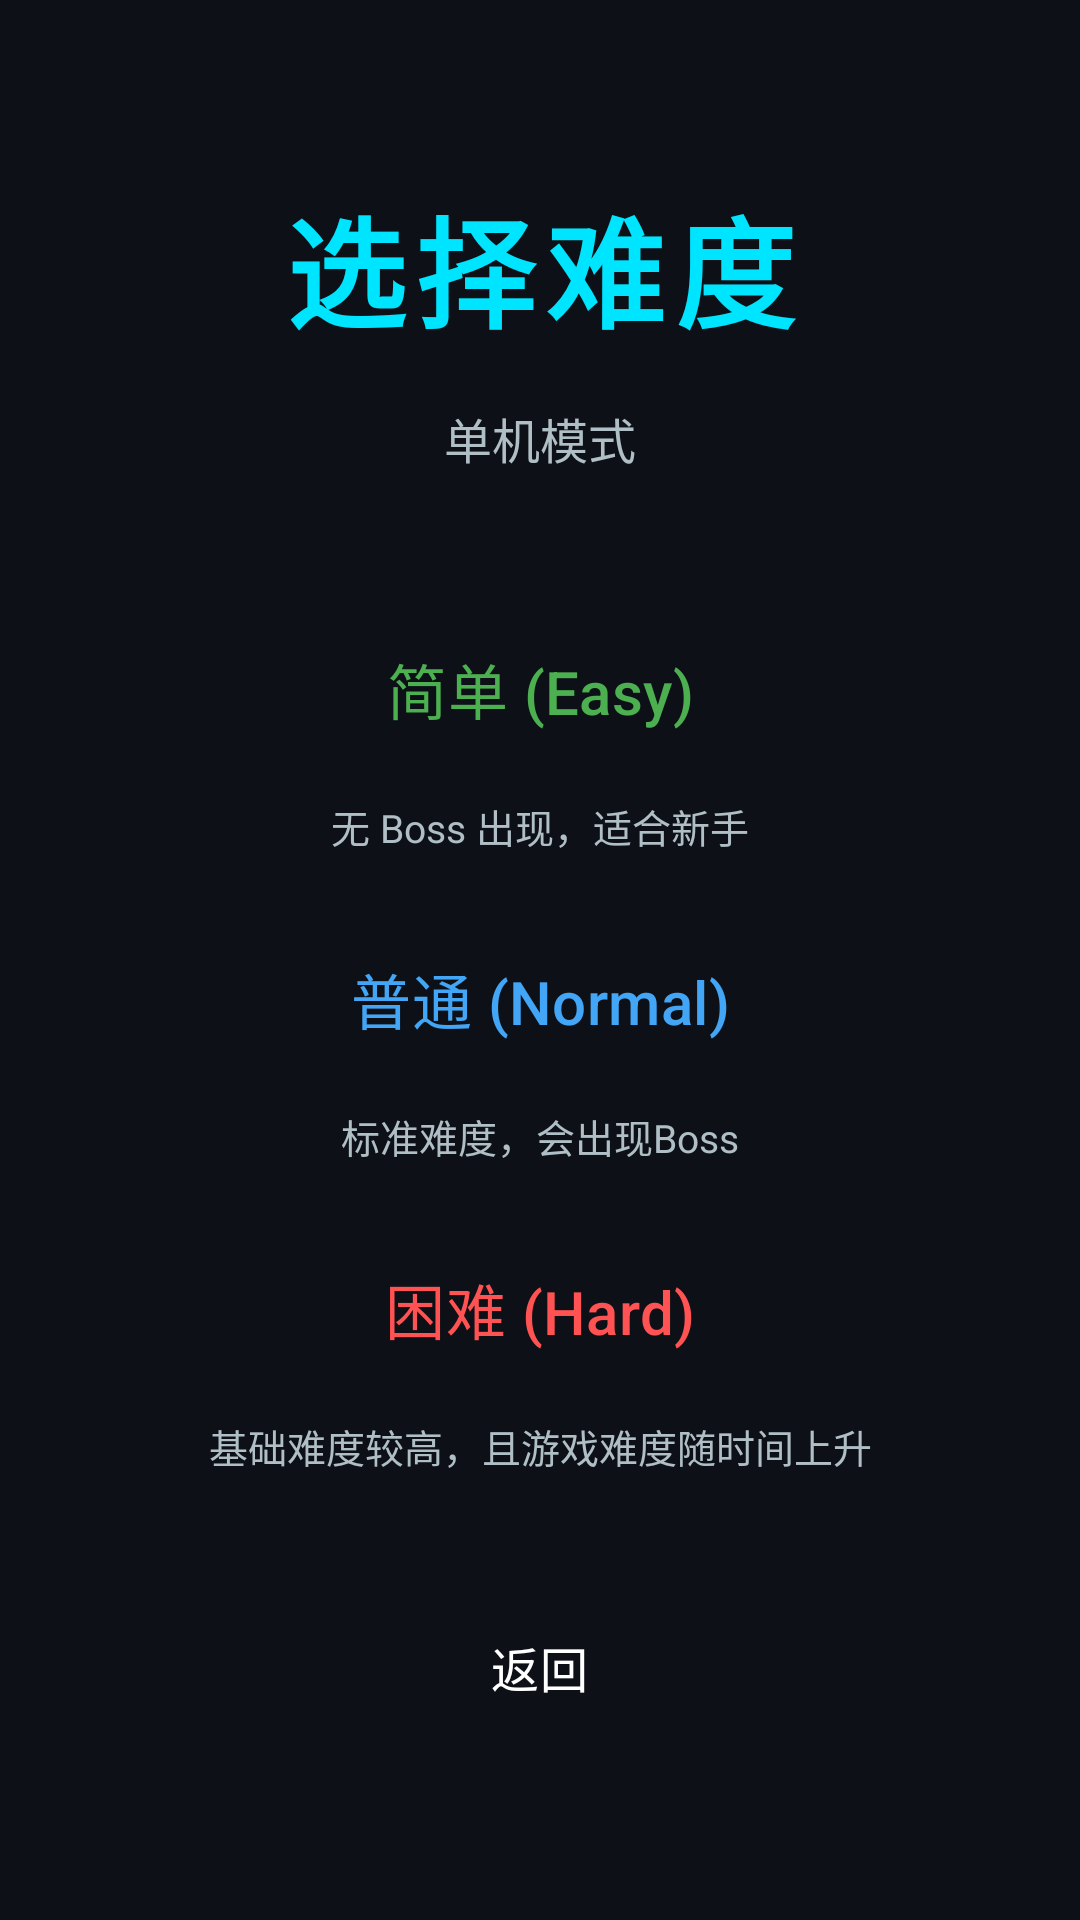

Write the Android layout XML for this screen, with the resource values it uses.
<!-- AndroidManifest.xml: application theme Theme.AircraftWar -->
<!-- res/layout/activity_difficulty.xml -->
<?xml version="1.0" encoding="utf-8"?>
<LinearLayout xmlns:android="http://schemas.android.com/apk/res/android"
    xmlns:app="http://schemas.android.com/apk/res-auto"
    android:layout_width="match_parent"
    android:layout_height="match_parent"
    android:orientation="vertical"
    android:gravity="center"
    android:padding="24dp"
    android:background="@color/color_background">

    
    <TextView
        android:layout_width="match_parent"
        android:layout_height="wrap_content"
        android:text="选择难度"
        android:textSize="40sp"
        android:textStyle="bold"
        android:textColor="@color/color_title"
        android:gravity="center"
        android:letterSpacing="0.08"
        android:layout_marginBottom="16dp" />

    
    <TextView
        android:id="@+id/tv_mode_hint"
        android:layout_width="match_parent"
        android:layout_height="wrap_content"
        android:text="单机模式"
        android:textSize="16sp"
        android:textColor="@color/color_text_secondary"
        android:gravity="center"
        android:layout_marginBottom="40dp" />

    
    <LinearLayout
        android:layout_width="match_parent"
        android:layout_height="wrap_content"
        android:orientation="vertical"
        android:layout_marginBottom="16dp">

        <Button
            android:id="@+id/btn_easy"
            style="@style/Widget.Material3.Button.OutlinedButton"
            android:layout_width="match_parent"
            android:layout_height="64dp"
            android:text="简单 (Easy)"
            android:textSize="20sp"
            android:textColor="@color/color_easy"
            app:strokeColor="@color/color_easy"
            app:strokeWidth="2dp"
            app:cornerRadius="12dp" />

        <TextView
            android:layout_width="match_parent"
            android:layout_height="wrap_content"
            android:text="无 Boss 出现，适合新手"
            android:textSize="13sp"
            android:textColor="@color/color_text_secondary"
            android:gravity="center"
            android:layout_marginTop="4dp" />
    </LinearLayout>

    
    <LinearLayout
        android:layout_width="match_parent"
        android:layout_height="wrap_content"
        android:orientation="vertical"
        android:layout_marginBottom="16dp">

        <Button
            android:id="@+id/btn_normal"
            style="@style/Widget.Material3.Button.OutlinedButton"
            android:layout_width="match_parent"
            android:layout_height="64dp"
            android:text="普通 (Normal)"
            android:textSize="20sp"
            android:textColor="@color/color_normal"
            app:strokeColor="@color/color_normal"
            app:strokeWidth="2dp"
            app:cornerRadius="12dp" />

        <TextView
            android:layout_width="match_parent"
            android:layout_height="wrap_content"
            android:text="标准难度，会出现Boss"
            android:textSize="13sp"
            android:textColor="@color/color_text_secondary"
            android:gravity="center"
            android:layout_marginTop="4dp" />
    </LinearLayout>

    
    <LinearLayout
        android:layout_width="match_parent"
        android:layout_height="wrap_content"
        android:orientation="vertical"
        android:layout_marginBottom="40dp">

        <Button
            android:id="@+id/btn_hard"
            style="@style/Widget.Material3.Button.OutlinedButton"
            android:layout_width="match_parent"
            android:layout_height="64dp"
            android:text="困难 (Hard)"
            android:textSize="20sp"
            android:textColor="@color/color_hard"
            app:strokeColor="@color/color_hard"
            app:strokeWidth="2dp"
            app:cornerRadius="12dp" />

        <TextView
            android:layout_width="match_parent"
            android:layout_height="wrap_content"
            android:text="基础难度较高，且游戏难度随时间上升"
            android:textSize="13sp"
            android:textColor="@color/color_text_secondary"
            android:gravity="center"
            android:layout_marginTop="4dp" />
    </LinearLayout>

    
    <Button
        android:id="@+id/btn_back"
        style="@style/Widget.Material3.Button.OutlinedButton"
        android:layout_width="wrap_content"
        android:layout_height="48dp"
        android:text="返回"
        android:textSize="16sp"
        android:textColor="@color/color_text_primary"
        android:paddingHorizontal="32dp"
        app:strokeColor="@color/color_button_back"
        app:strokeWidth="1dp"
        app:cornerRadius="10dp" />

</LinearLayout>
<!-- resources referenced by this layout -->
<resources>
  <color name="color_background">#0D1117</color>
  <color name="color_button_back">#546E7A</color>
  <color name="color_easy">#4CAF50</color>
  <color name="color_hard">#FF5252</color>
  <color name="color_normal">#42A5F5</color>
  <color name="color_text_primary">#FFFFFF</color>
  <color name="color_text_secondary">#B0BEC5</color>
  <color name="color_title">#00E5FF</color>
  <style name="Theme.AircraftWar" parent="Base.Theme.AircraftWar" />
  <style name="Base.Theme.AircraftWar" parent="Theme.Material3.DayNight.NoActionBar">
          <item name="colorPrimary">#00BCD4</item>
          <item name="colorPrimaryVariant">#00838F</item>
          <item name="android:windowBackground">@color/color_background</item>
          <item name="colorSurface">@color/color_card_bg</item>
          <item name="colorOnSurface">@color/color_text_primary</item>
          <item name="colorOnPrimary">@color/color_background</item>
      </style>
  <color name="color_card_bg">#111827</color>
</resources>
